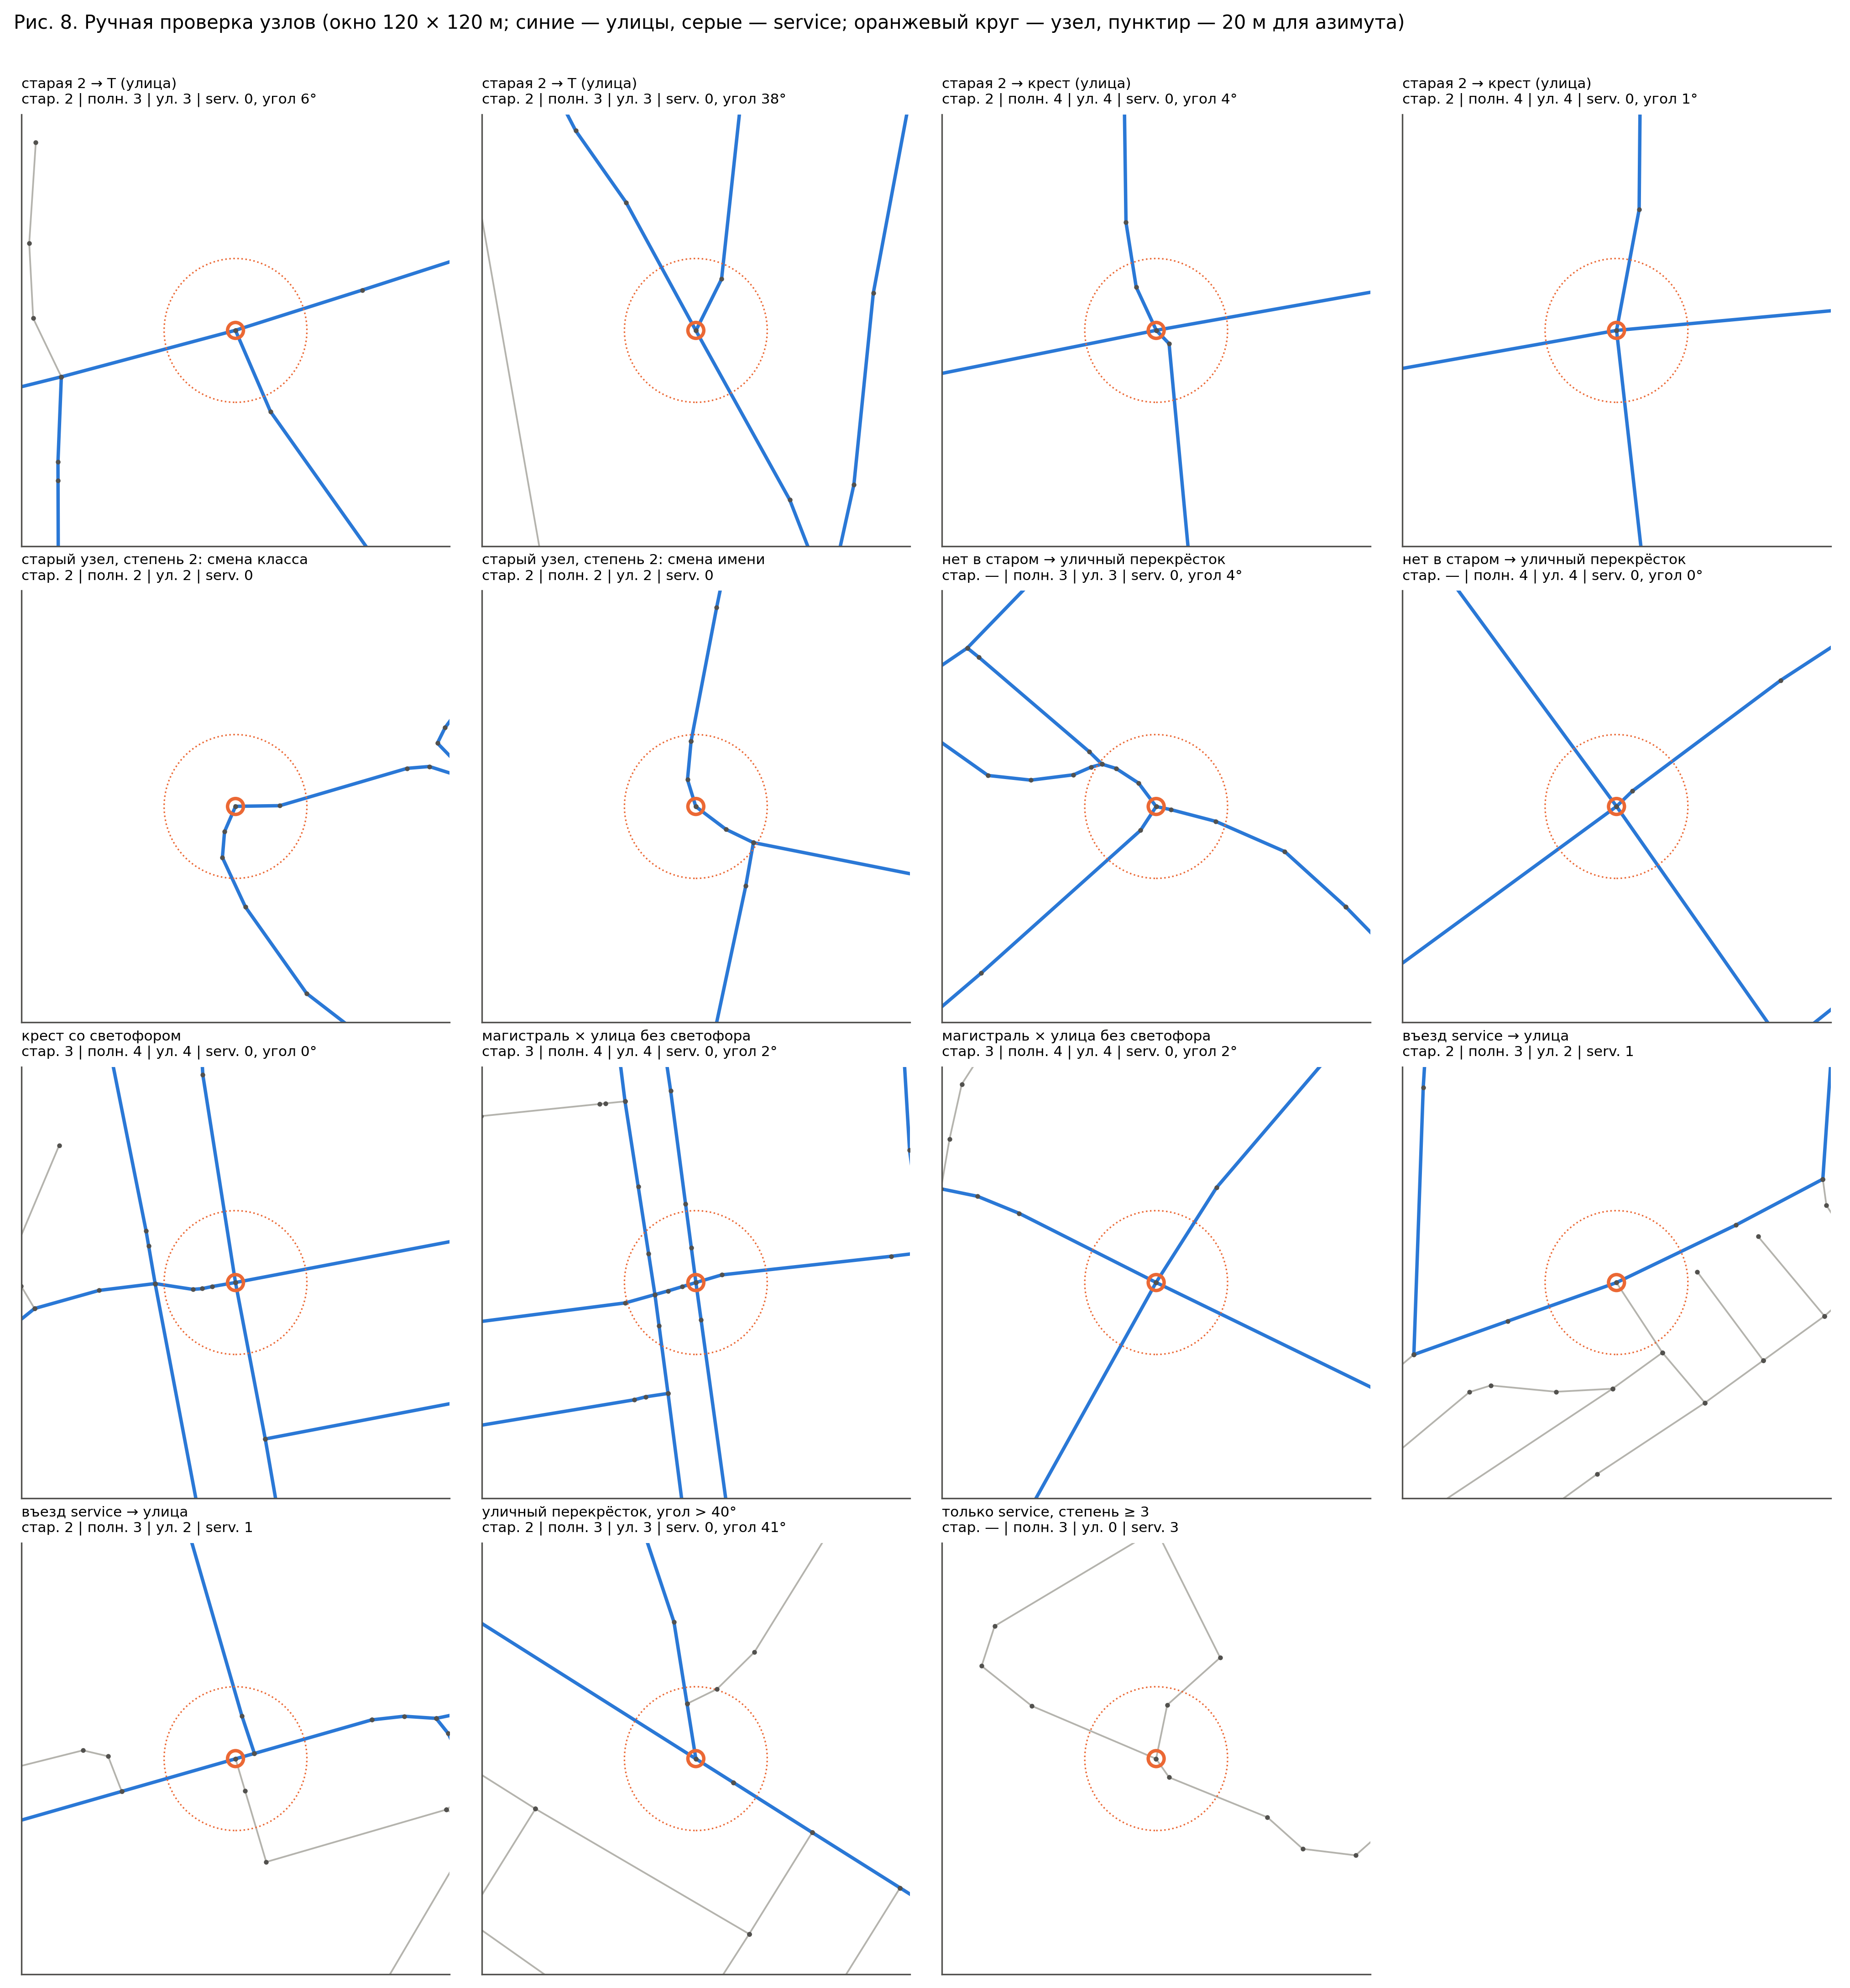

Source data for this figure (header and first rows):
case, node_id, lat, lng, old_degree, degree_full, degree_street, degree_service, way_count, all_classes, names, signal_m, street_class_delta, angle_dev, osm_url
старая 2 → Т (улица), 429216955, 51.64, 46.01, 2.0, 3, 3, 0, 2, secondary;tertiary, Садовая улица, , 1, 5.7, https://www.openstreetmap.org/node/42921…
старая 2 → Т (улица), 3666795486, 51.6, 46.1, 2.0, 3, 3, 0, 2, residential, 2-й Нижний Яровой проезд;Нижняя Яровая у…, , 0, 38.4, https://www.openstreetmap.org/node/36667…
старая 2 → крест (улица), 1057619416, 51.49, 46.09, 2.0, 4, 4, 0, 2, residential, Лесопильная улица;Хвалынская улица, , 0, 3.6, https://www.openstreetmap.org/node/10576…
старая 2 → крест (улица), 1057619392, 51.49, 46.09, 2.0, 4, 4, 0, 2, residential, Тамбовская улица;Хвалынская улица, , 0, 1.2, https://www.openstreetmap.org/node/10576…
старый узел, степень 2: смена класса, 731252495, 51.52, 45.91, 2.0, 2, 2, 0, 2, residential;unclassified, Соликамская улица, , 0, , https://www.openstreetmap.org/node/73125…
старый узел, степень 2: смена имени, 1916791972, 51.58, 46.05, 2.0, 2, 2, 0, 2, tertiary, 4-й Вешний проезд;Зеленоостровская улица, , 0, , https://www.openstreetmap.org/node/19167…
нет в старом → уличный перекрёсток, 1252400720, 51.43, 45.96, , 3, 3, 0, 2, residential, 8-й Увекский проезд, , 0, 4.2, https://www.openstreetmap.org/node/12524…
нет в старом → уличный перекрёсток, 1111468422, 51.6, 46.16, , 4, 4, 0, 2, residential, улица Мира, , 0, 0.0, https://www.openstreetmap.org/node/11114…
крест со светофором, 5128303818, 51.53, 45.98, 3.0, 4, 4, 0, 3, residential;unclassified, 1-я Беговая улица;Беговой проезд, 22.5, 1, 0.0, https://www.openstreetmap.org/node/51283…
магистраль × улица без светофора, 2124956681, 51.55, 46.02, 3.0, 4, 4, 0, 3, residential;secondary, Крайняя улица;улица Танкистов, , 3, 2.3, https://www.openstreetmap.org/node/21249…
магистраль × улица без светофора, 2329453102, 51.5, 46.11, 3.0, 4, 4, 0, 3, residential;secondary, Бережная улица;Петровская улица, , 3, 2.3, https://www.openstreetmap.org/node/23294…
въезд service → улица, 3653210622, 51.59, 45.98, 2.0, 3, 2, 1, 2, residential;service, Приовражная улица, , 0, , https://www.openstreetmap.org/node/36532…
въезд service → улица, 7314095703, 51.58, 46.08, 2.0, 3, 2, 1, 2, residential;service, улица Муленкова А. П., , 0, , https://www.openstreetmap.org/node/73140…
уличный перекрёсток, угол > 40°, 7735213604, 51.5, 46.12, 2.0, 3, 3, 0, 2, residential, улица Льва Кассиля;улица Халтурина, , 0, 41.4, https://www.openstreetmap.org/node/77352…
только service, степень ≥ 3, 3638786934, 51.65, 46, , 3, 0, 3, 2, service, , , 0, , https://www.openstreetmap.org/node/36387…
